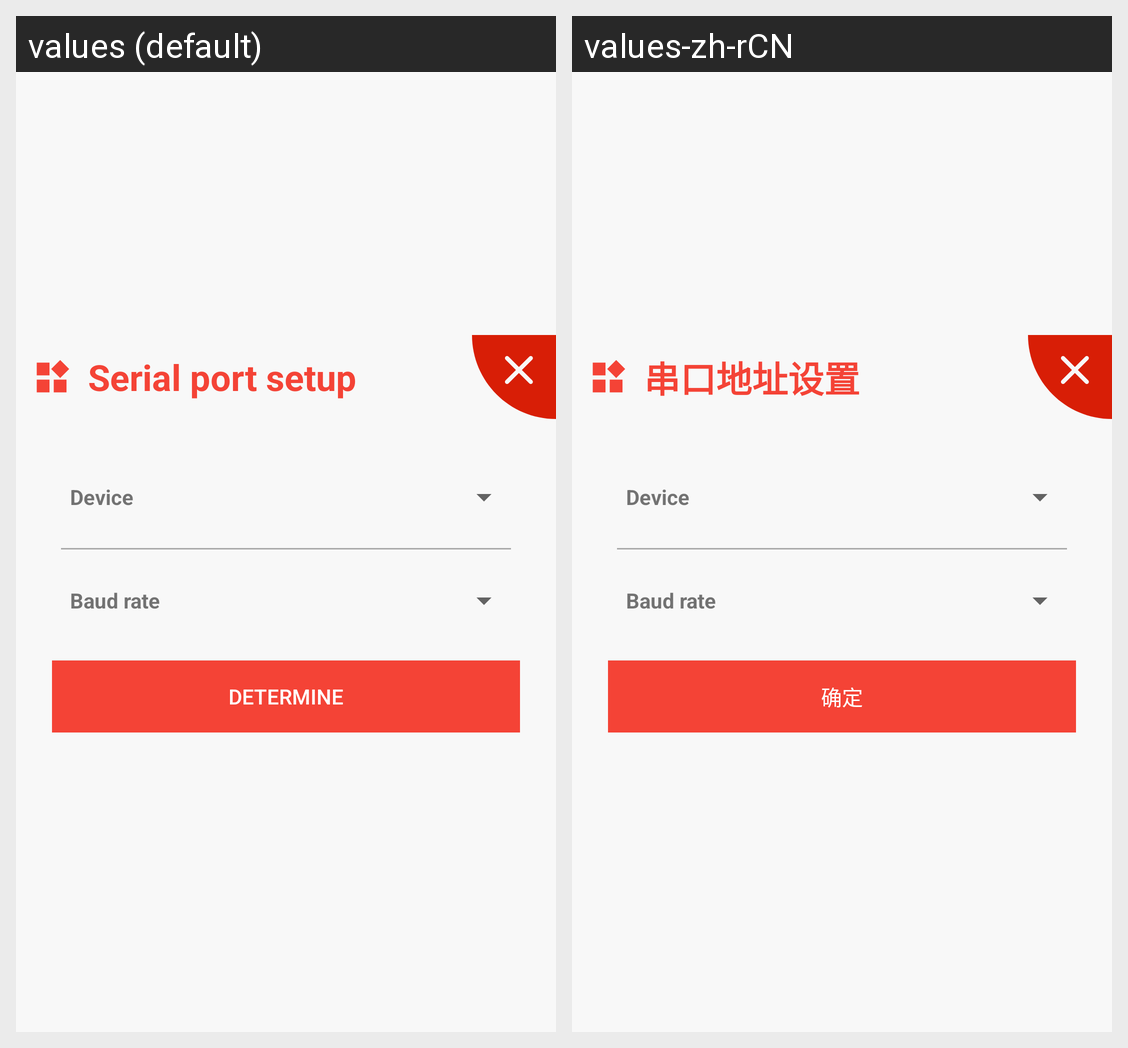

The Android screen above is rendered under two locales of the same app. Produce the string resources it draws, with the default and per-locale values.
Android screen res/layout/dialog_set_baudrate.xml rendered under 2 locales, left to right: values (default), values-zh-rCN. Device: Nexus 5 (rendered at 1080×1920; each locale shown at half size, 540×960, under a caption strip naming it); theme AppTheme.
Strings drawn on this screen, with the default value and each locale's value (text and hints the layout hard-codes, and strings that could not be matched under every locale, appear in the picture but are not listed):

Serial_port_setup
  values: Serial port setup
  values-zh-rCN: 串口地址设置

ok_sure
  values: Determine
  values-zh-rCN: 确定
